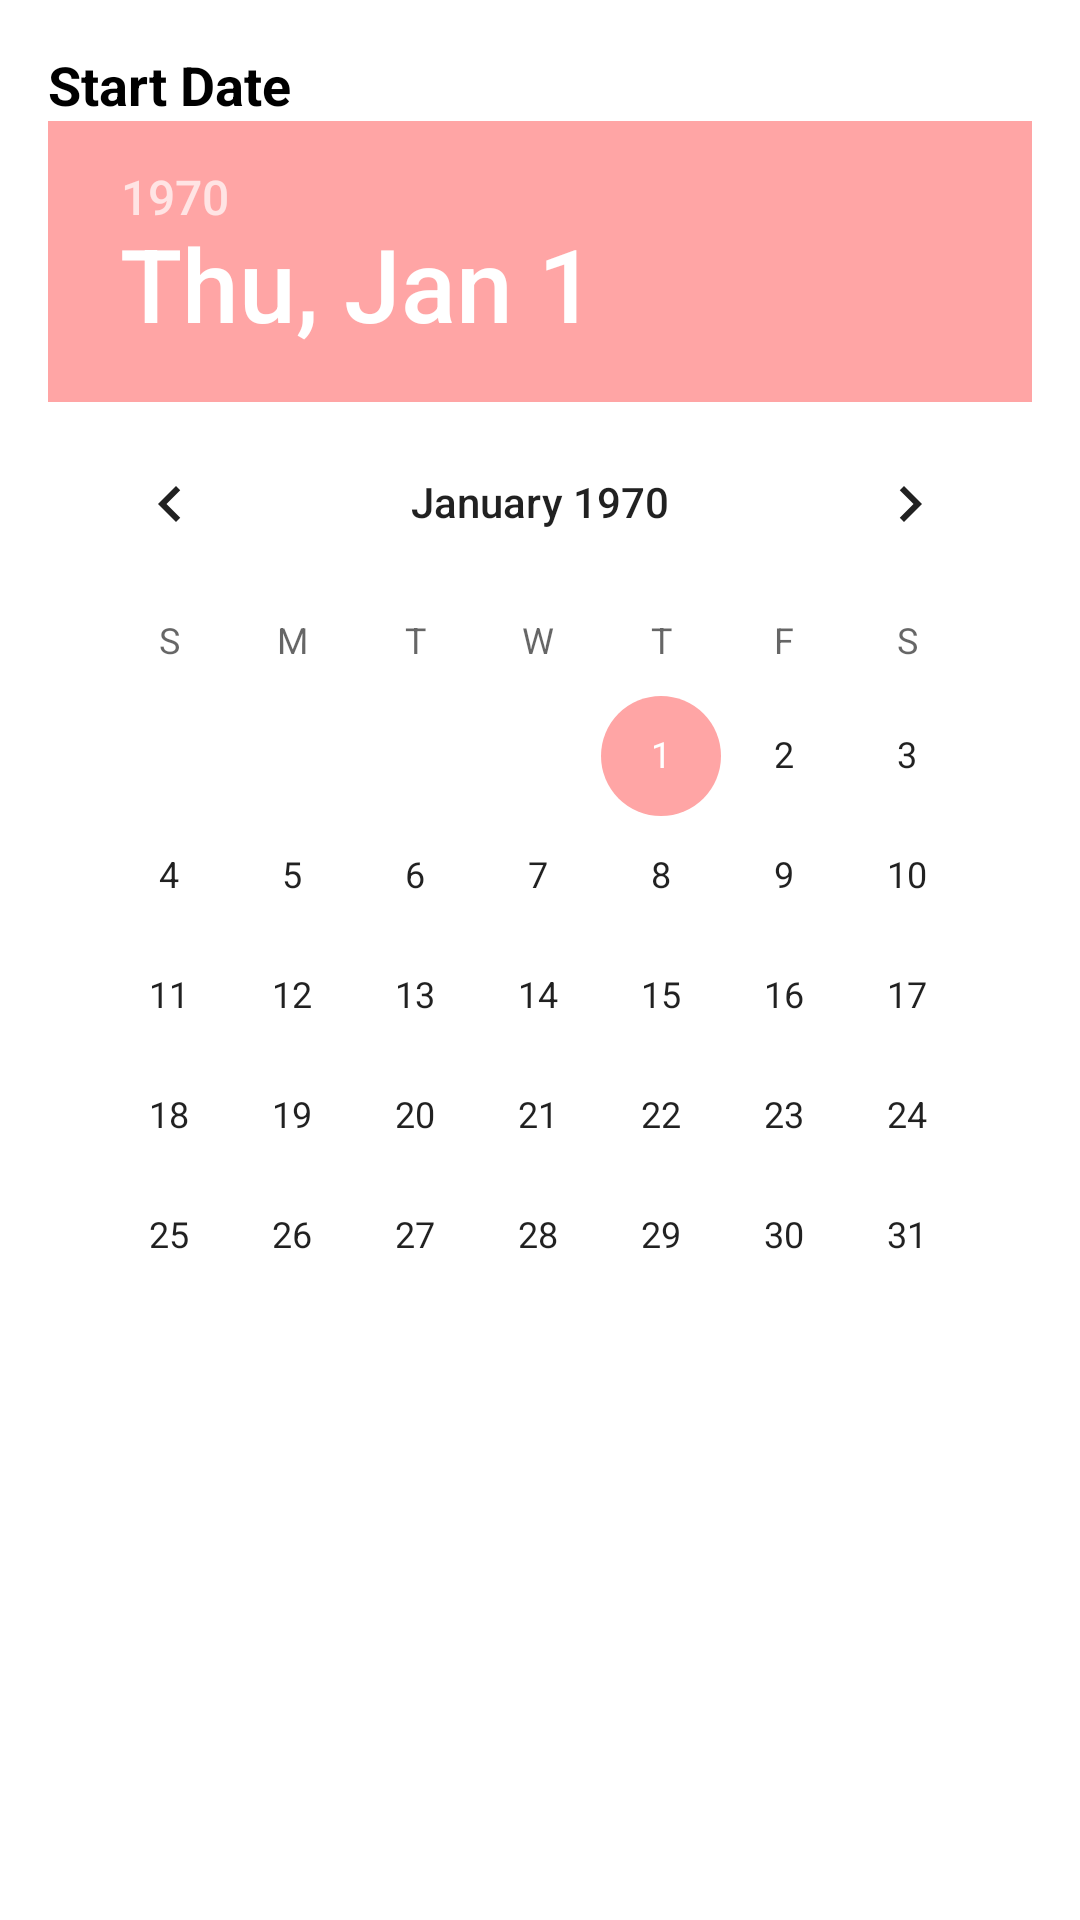

Write the Android layout XML for this screen, with the resource values it uses.
<!-- AndroidManifest.xml: application theme Theme.NotesApplication -->
<!-- res/layout/dialog_date_picker.xml -->
<?xml version="1.0" encoding="utf-8"?>
<LinearLayout xmlns:android="http://schemas.android.com/apk/res/android"
    android:layout_width="wrap_content"
    android:layout_height="wrap_content"
    android:orientation="vertical"
    android:padding="16dp">

    <TextView
        android:id="@+id/dialog_title"
        android:layout_width="wrap_content"
        android:layout_height="wrap_content"
        android:textSize="18sp"
        android:text="Start Date"
        android:textColor="@color/black"
        android:textStyle="bold"/>

    <DatePicker
        android:id="@+id/date_picker"
        android:layout_width="wrap_content"
        android:layout_height="wrap_content"
        android:calendarTextColor="@color/black"/>
</LinearLayout>
<!-- resources referenced by this layout -->
<resources>
  <color name="black">#FF000000</color>
  <style name="Theme.NotesApplication" parent="Theme.MaterialComponents.DayNight.NoActionBar">
          
          <item name="colorPrimary">@color/purple_500</item>
          <item name="colorPrimaryVariant">@color/purple_700</item>
          <item name="colorOnPrimary">@color/white</item>
          
          <item name="colorSecondary">@color/teal_200</item>
          <item name="colorSecondaryVariant">@color/teal_700</item>
          <item name="colorOnSecondary">@color/black</item>
          
          <item name="android:statusBarColor">?attr/colorPrimaryVariant</item>
          
      </style>
  <color name="purple_500">#FF7F7F</color>
  <color name="purple_700">#FF6A6A</color>
  <color name="white">#FFFFFFFF</color>
  <color name="teal_200">#FFA5A5</color>
  <color name="teal_700">#FFB26161</color>
</resources>
